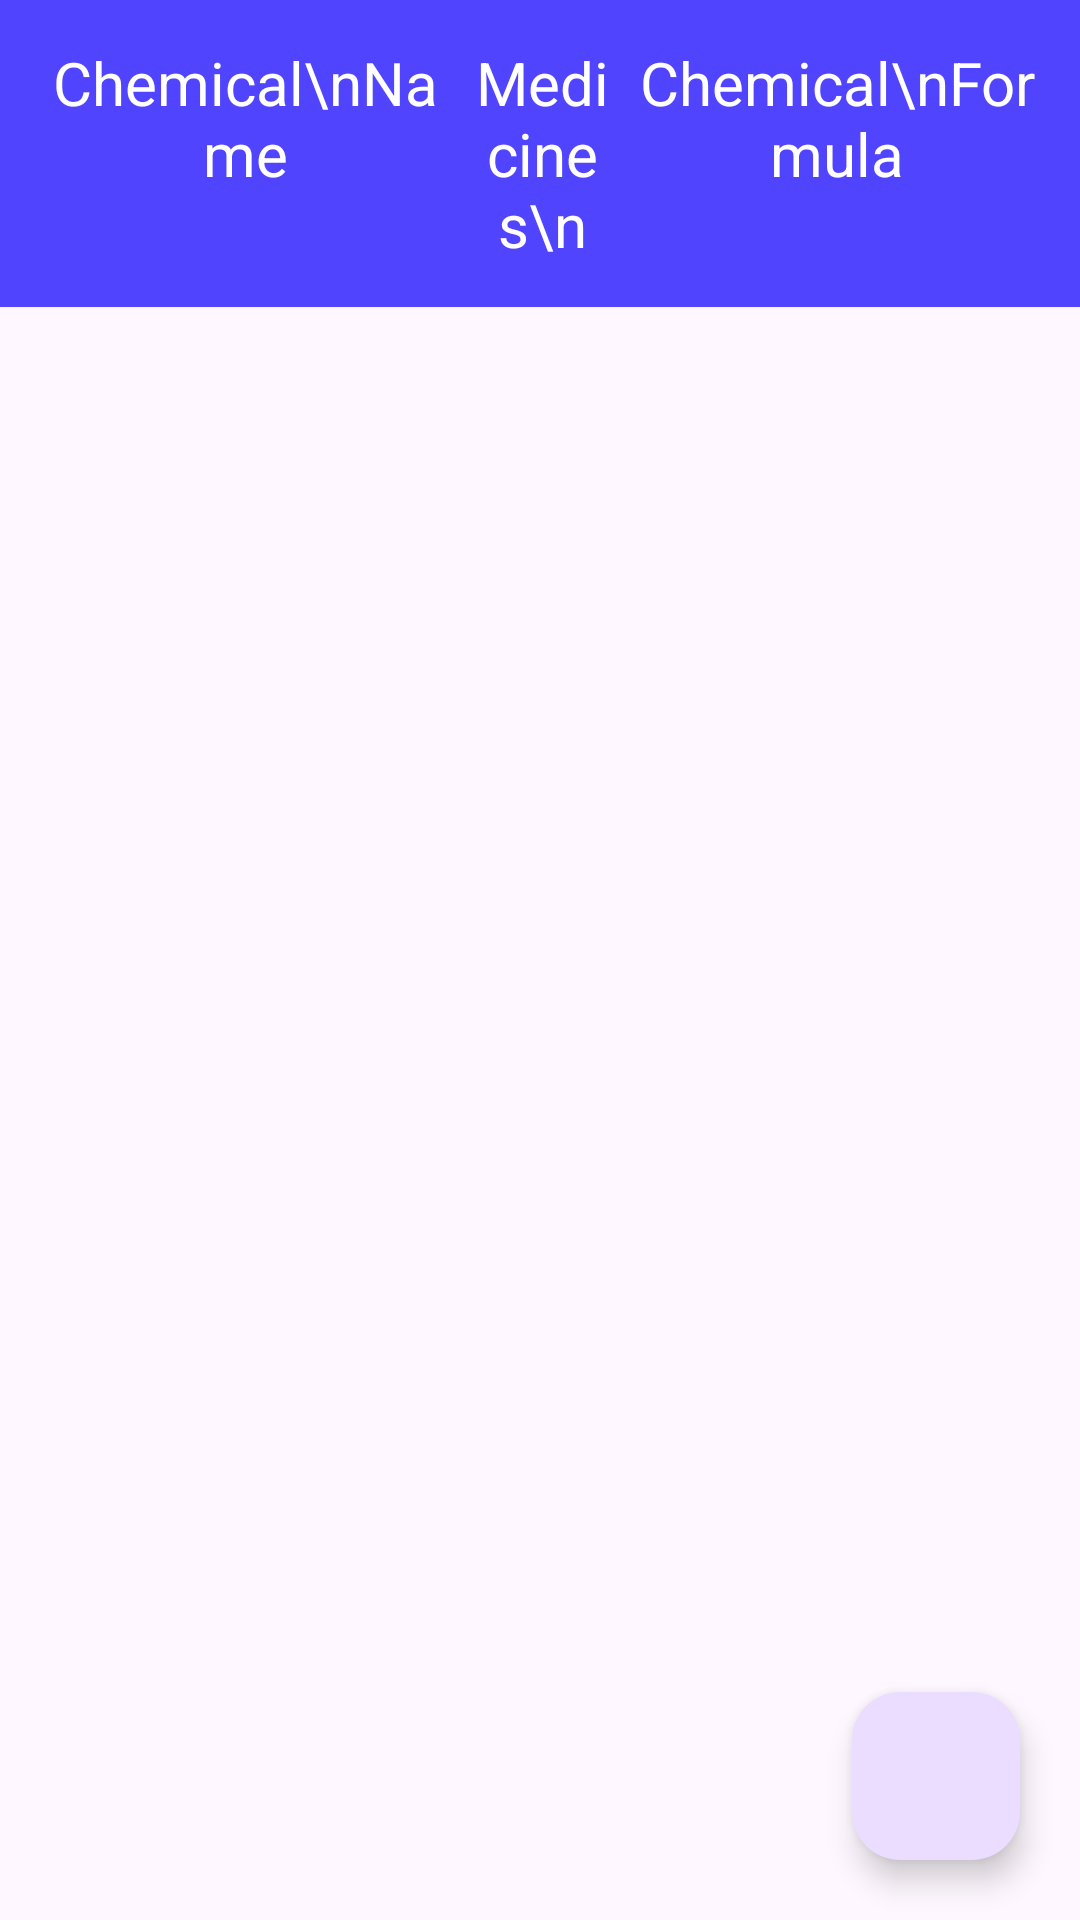

Android layout source for this screen:
<!-- AndroidManifest.xml: application theme Theme.HealthManagement -->
<!-- res/layout/fragment_medical_list.xml -->
<?xml version="1.0" encoding="utf-8"?>
<RelativeLayout xmlns:android="http://schemas.android.com/apk/res/android"
    xmlns:app="http://schemas.android.com/apk/res-auto"
    xmlns:tools="http://schemas.android.com/tools"
    android:layout_width="match_parent"
    android:layout_height="match_parent"
    tools:context=".medicallist.MainActivity">
    <TableLayout
        android:layout_width="match_parent"
        android:layout_height="match_parent"
        >
        <TableRow
            android:layout_height="match_parent"
            android:padding="10dp"
            android:background="@color/dm">

            <TextView
                android:layout_column="1"
                android:layout_margin="2dp"
                android:layout_weight="1"
                android:background="@drawable/text_shape"
                android:backgroundTint="@color/purple_700"
                android:padding="2dp"
                android:text="Chemical\nName"
                android:textAlignment="center"
                android:textColor="@color/white"
                android:textSize="20sp" />

            <TextView
                android:layout_column="2"
                android:layout_margin="2dp"
                android:layout_weight="3"
                android:background="@drawable/text_shape"
                android:backgroundTint="@color/purple_700"
                android:padding="2dp"
                android:text="Medicines\n"
                android:textAlignment="center"
                android:textColor="@color/white"
                android:textSize="20sp" />

            <TextView
                android:layout_column="3"
                android:layout_margin="2dp"
                android:layout_weight="2"
                android:background="@drawable/text_shape"
                android:backgroundTint="@color/purple_700"
                android:padding="2dp"
                android:text="Chemical\nFormula"
                android:textAlignment="center"
                android:textColor="@color/white"
                android:textSize="20sp" />

        </TableRow>
        <androidx.recyclerview.widget.RecyclerView
            android:layout_width="match_parent"
            android:layout_height="wrap_content"
            android:id="@+id/ml_rv"
            android:layout_weight="1"/>


    </TableLayout>
    <com.google.android.material.floatingactionbutton.FloatingActionButton
        android:id="@+id/mlfbtn"
        android:layout_width="wrap_content"
        android:layout_height="wrap_content"
        android:src="@drawable/med_add"
        android:layout_alignParentRight="true"
        android:layout_alignParentBottom="true"
        android:layout_margin="20dp"
        />
</RelativeLayout>
<!-- resources referenced by this layout -->
<resources>
  <color name="dm">#5044FF</color>
  <color name="purple_700">#FF3700B3</color>
  <color name="white">#FFFFFFFF</color>
  <style name="Theme.HealthManagement" parent="Theme.Material3.Light.NoActionBar" />
</resources>
